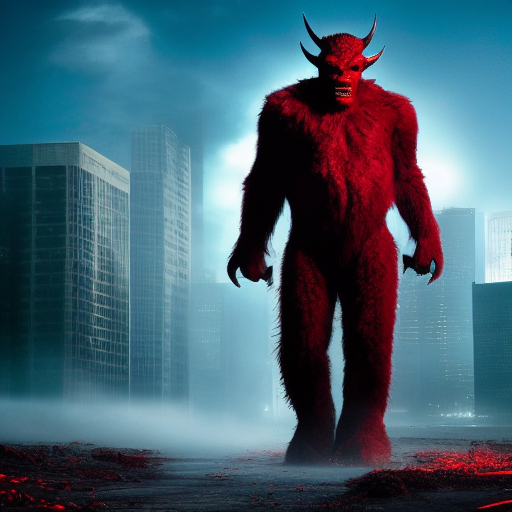
Generation parameters embedded in this image by AUTOMATIC1111 Stable Diffusion web UI or a fork of it (Forge, ...) (PNG 'parameters' text chunk):
A Colossal sized, humanoid,(Red Devil Monster), (horror3), white background, (full body), detail,city background, in the center of photo, dimly lit
Negative prompt: nsfw, lowres, bad anatomy, bad hands, text, error, missing fingers,extra digit, fewer digits, cropped, worst quality, low quality, normal quality, jpeg artifacts, signature, watermark, username, blurry
Steps: 34, Sampler: Euler a, CFG scale: 7, Seed: 1118204926, Size: 512x512, Model hash: 14749efc0a, Model: sd-v1-4-full-ema